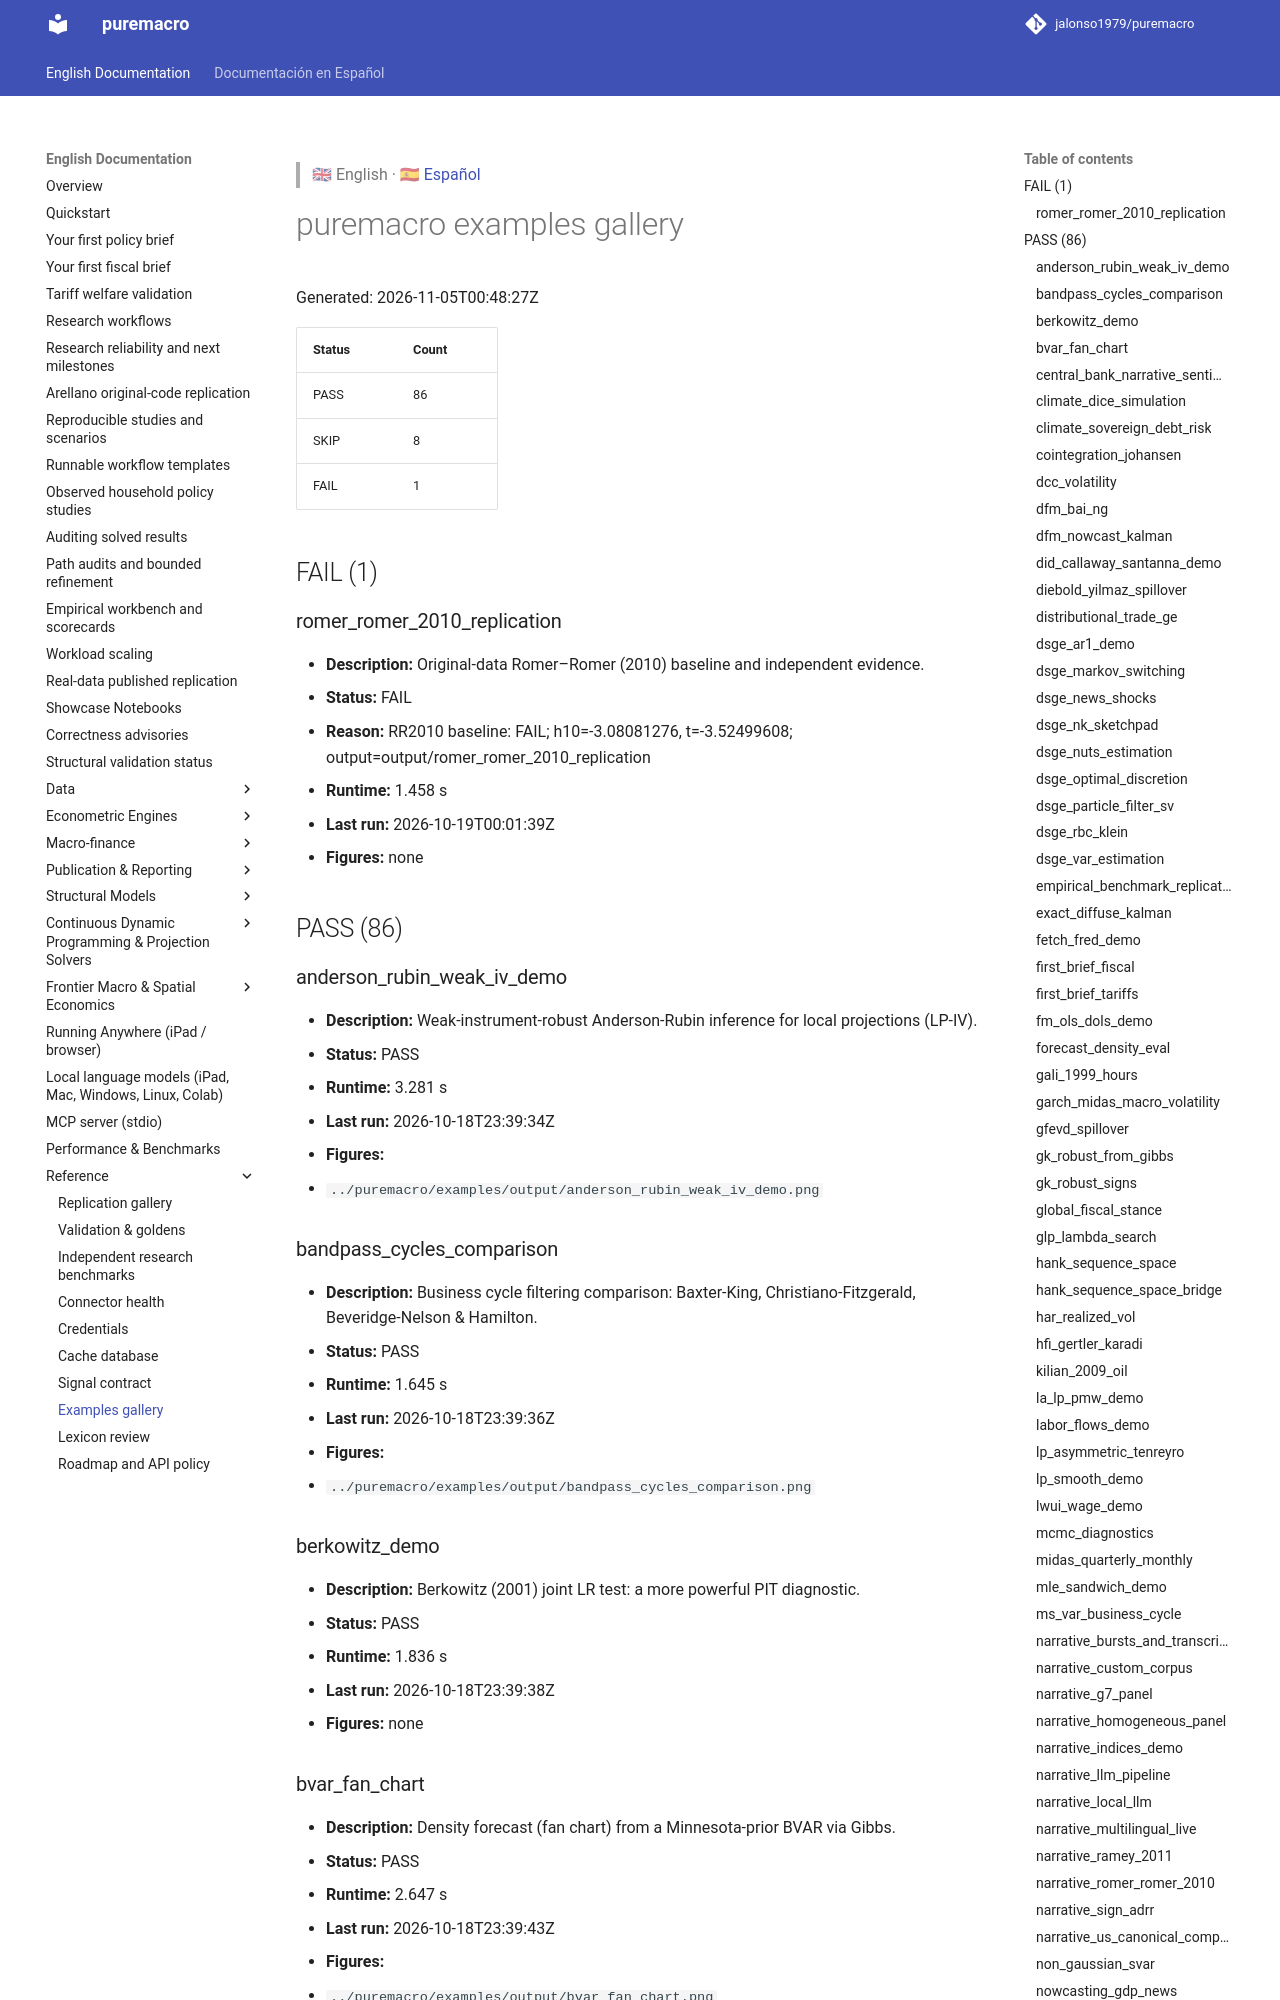

repository: Allisterh/puremacro · page: docs/examples_gallery/index.html · generator: mkdocs

> 🇬🇧 English · 🇪🇸 [Español](es/examples_gallery.md)

# puremacro examples gallery

Generated: 2026-10-29T05:09:05Z

| Status | Count |
|---|---|
| PASS | 85 |
| SKIP | 8 |
| FAIL | 1 |

## FAIL (1)

### romer_romer_2010_replication

- **Description:** Original-data Romer–Romer (2010) baseline and independent evidence.
- **Status:** FAIL
- **Reason:** RR2010 baseline: FAIL; h10=-3.08081276, t=-3.52499608; output=output/romer_romer_2010_replication
- **Runtime:** 1.458 s
- **Last run:** 2026-10-19T00:01:39Z
- **Figures:** none

## PASS (85)

### anderson_rubin_weak_iv_demo

- **Description:** Weak-instrument-robust Anderson-Rubin inference for local projections (LP-IV).
- **Status:** PASS
- **Runtime:** 3.281 s
- **Last run:** 2026-10-18T23:39:34Z
- **Figures:**
  - `../puremacro/examples/output/anderson_rubin_weak_iv_demo.png`

### bandpass_cycles_comparison

- **Description:** Business cycle filtering comparison: Baxter-King, Christiano-Fitzgerald, Beveridge-Nelson & Hamilton.
- **Status:** PASS
- **Runtime:** 1.645 s
- **Last run:** 2026-10-18T23:39:36Z
- **Figures:**
  - `../puremacro/examples/output/bandpass_cycles_comparison.png`

### berkowitz_demo

- **Description:** Berkowitz (2001) joint LR test: a more powerful PIT diagnostic.
- **Status:** PASS
- **Runtime:** 1.836 s
- **Last run:** 2026-10-18T23:39:38Z
- **Figures:** none

### bvar_fan_chart

- **Description:** Density forecast (fan chart) from a Minnesota-prior BVAR via Gibbs.
- **Status:** PASS
- **Runtime:** 2.647 s
- **Last run:** 2026-10-18T23:39:43Z
- **Figures:**
  - `../puremacro/examples/output/bvar_fan_chart.png`
